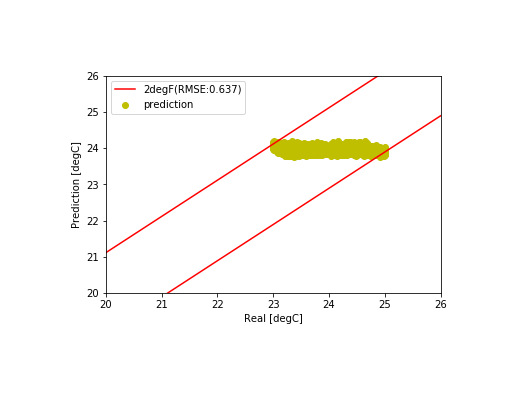

Values plotted in this chart, from the file beside it:
, Unnamed: 0, tout, s, i, t1, t2, t3, t4, t5, sp, m, rh
7000, 7000, -1.992, 42.17, 2258, 24.92, 23.72, 23.84, 22.86, 23.03, 25.0, 7.851, 198826
7001, 7001, -1.95, 46.0, 2258, 23.4, 23.01, 23.71, 22.78, 23.02, 23.18, 10.12, 82038
7002, 7002, -1.908, 59.17, 2258, 23.43, 24.24, 23.08, 22.87, 22.96, 23.43, 3.861, 104596
7003, 7003, -1.867, 72.33, 2258, 24.42, 23.86, 23.09, 23.01, 22.98, 24.6, 8.702, 206787
7004, 7004, -1.825, 85.5, 2258, 24.43, 24.72, 23.66, 23.1, 23.08, 24.43, 4.303, 116259
7005, 7005, -1.783, 98.67, 2258, 23.16, 24.24, 23.85, 22.99, 23.17, 23, 7.715, 53573
7006, 7006, -1.742, 111.8, 2100, 23.46, 23.13, 24.18, 22.93, 23.12, 23.47, 6.227, 95840
7007, 7007, -1.7, 125.0, 2100, 24.59, 24.19, 24.03, 22.84, 23.05, 24.97, 11.24, 269075
7008, 7008, -1.608, 138.2, 6250, 23.81, 23.12, 23.06, 23, 23.01, 23.7, 6.222, 66090
7009, 7009, -1.517, 151.3, 6250, 23.06, 23.76, 23.61, 23.01, 22.99, 23.02, 5.344, 31514
7010, 7010, -1.425, 164.5, 6250, 23.62, 24.03, 24.3, 23.22, 23.08, 23.64, 6.51, 101368
7011, 7011, -1.333, 177.7, 6250, 23.63, 24.63, 23.14, 23.44, 23.19, 23.63, 3.145, 48011
7012, 7012, -1.242, 190.8, 5776, 23.22, 24.38, 23.55, 23.11, 23.17, 23.22, 4.375, 37040
7013, 7013, -1.15, 204.0, 5776, 24.65, 24.61, 24.04, 23.33, 23.2, 25.0, 8.973, 242202
7014, 7014, -1.058, 219.2, 5776, 24.49, 24.92, 24.37, 23.49, 23.31, 24.49, 5.84, 90656
7015, 7015, -0.9667, 234.3, 5776, 24.83, 23.43, 24.17, 23.55, 23.36, 24.85, 5.779, 136008
7016, 7016, -0.875, 249.5, 5776, 25, 23.91, 24, 23.18, 23.35, 25.0, 4.294, 118044
7017, 7017, -0.7833, 264.7, 5776, 25, 24.61, 24.32, 23.42, 23.34, 25.0, 3.659, 90073
7018, 7018, -0.6917, 279.8, 5776, 23.34, 23.91, 22.87, 23.35, 23.33, 23, 8.12, 23196
7019, 7019, -0.6, 295.0, 5776, 23.63, 24.54, 23, 23.15, 23.24, 23.67, 5.661, 154617
7020, 7020, -0.55, 310.2, 5776, 24.55, 23.71, 23.89, 23.34, 23.18, 24.65, 6.557, 108213
7021, 7021, -0.5, 325.3, 5776, 24.89, 24.13, 24.33, 23.28, 23.19, 24.89, 4.289, 132459
7022, 7022, -0.45, 340.5, 5776, 24.57, 24.77, 23, 23.39, 23.22, 24.57, 4.32, 66209
7023, 7023, -0.4, 355.7, 5302, 23.71, 24.17, 23.5, 23.15, 23.23, 23.64, 5.528, 38580
7024, 7024, -0.35, 370.8, 5302, 24.6, 24.18, 23.12, 23.34, 23.15, 24.72, 7.294, 117841
7025, 7025, -0.3, 386.0, 5302, 24.9, 24.83, 23.89, 23.37, 23.18, 24.9, 5.299, 190405
7026, 7026, -0.25, 389.5, 5302, 24.88, 24.22, 24.25, 23.57, 23.25, 24.88, 3.197, 77030
7027, 7027, -0.2, 393.0, 5302, 23.63, 24.07, 23.38, 23.77, 23.33, 23.48, 7.972, 25525
7028, 7028, -0.15, 396.5, 5302, 23.04, 24.65, 23.72, 23.53, 23.3, 23.0, 6.529, 47568
7029, 7029, -0.1, 400.0, 5302, 24.34, 24.62, 23.06, 23.19, 23.26, 24.61, 8.178, 223515
7030, 7030, -0.05, 403.5, 5302, 23.39, 24.94, 23.58, 23.02, 23.17, 23.23, 8.321, 24241
7031, 7031, 0.0, 407.0, 5302, 24.6, 23.31, 24.46, 23.19, 23.15, 24.99, 9.39, 142278
7032, 7032, 0.09167, 410.5, 5302, 24.92, 24.19, 24.75, 23.39, 23.19, 24.93, 6.626, 199129
7033, 7033, 0.1833, 414.0, 5302, 23.65, 24.87, 24.48, 23.47, 23.3, 23.48, 8.702, 28679
7034, 7034, 0.275, 417.5, 5302, 24.67, 24.95, 24.34, 23.14, 23.32, 25.0, 8.974, 140625
7035, 7035, 0.3667, 421.0, 5302, 23.88, 24.12, 23.46, 23.35, 23.31, 23.87, 5.856, 46447
7036, 7036, 0.4583, 424.5, 5302, 24.15, 23.15, 23.96, 23.44, 23.29, 24.15, 3.405, 76332
7037, 7037, 0.55, 428.0, 5302, 23.56, 23.66, 24.41, 23.63, 23.33, 23.54, 5.619, 48904
7038, 7038, 0.6417, 408.5, 5302, 24.54, 24.24, 23.22, 23.71, 23.35, 24.69, 9.192, 139946
7039, 7039, 0.7333, 389.0, 5302, 23.6, 24.77, 23, 23.69, 23.32, 23.47, 7.042, 19813
7040, 7040, 0.825, 369.5, 5302, 23.3, 23.16, 23.42, 23.61, 23.31, 23.3, 3.469, 25900
7041, 7041, 0.9167, 350, 5302, 23.89, 23.23, 24.12, 23.36, 23.24, 23.93, 5.661, 157654
7042, 7042, 1.008, 330.5, 5302, 23.46, 23.88, 24.42, 23.26, 23.22, 23.45, 5.734, 44074
7043, 7043, 1.1, 311.0, 5302, 24.69, 23.63, 24.8, 23.47, 23.22, 24.92, 8.266, 137709
7044, 7044, 1.1, 291.5, 5302, 24.85, 24.42, 24.98, 23.23, 23.26, 24.85, 3.208, 72392
7045, 7045, 1.1, 272, 5302, 23.33, 23.63, 23.17, 23.25, 23.27, 23.04, 8.267, 27308
7046, 7046, 1.1, 252.5, 5302, 23.23, 24.64, 23.03, 23.51, 23.23, 23.23, 3.647, 42339
7047, 7047, 1.1, 233.0, 5302, 23.23, 25, 23.04, 23.74, 23.27, 23.23, 3.145, 23338
7048, 7048, 1.1, 213.5, 5302, 24.06, 23.93, 23.62, 23.28, 23.28, 24.15, 6.29, 180223
7049, 7049, 1.1, 194.0, 5302, 24.49, 23.88, 24.16, 23.55, 23.31, 24.51, 6.062, 96209
7050, 7050, 1.1, 190.4, 5302, 23.43, 23.04, 24.3, 23.78, 23.44, 23.28, 8.126, 23804
7051, 7051, 1.1, 186.8, 5302, 24.4, 23, 24.4, 23.82, 23.43, 24.47, 6.29, 174850
7052, 7052, 1.1, 183.2, 5302, 24.57, 23.99, 24.61, 23.78, 23.45, 24.57, 4.054, 80400
7053, 7053, 1.1, 179.7, 5302, 23.69, 23.85, 22.96, 23.24, 23.44, 23.61, 5.632, 32107
7054, 7054, 1.1, 176.1, 5302, 24.79, 24.35, 23.76, 23.12, 23.31, 24.98, 9.028, 136404
7055, 7055, 1.1, 172.5, 5302, 23.64, 23.34, 23.91, 23.28, 23.32, 23.55, 6.29, 25006
7056, 7056, 1.1, 168.9, 4138, 23.94, 24.21, 24.11, 23.38, 23.33, 23.94, 3.29, 66435
7057, 7057, 1.1, 165.3, 4138, 23.87, 23.3, 23.38, 23.67, 23.37, 23.87, 3.145, 40302
7058, 7058, 1.1, 161.8, 4138, 24.84, 23.95, 23.07, 23.71, 23.39, 24.96, 6.626, 186964
7059, 7059, 1.1, 158.2, 4138, 24.71, 24.74, 23.9, 23.74, 23.44, 24.71, 3.145, 64818
... 1,868 more rows
